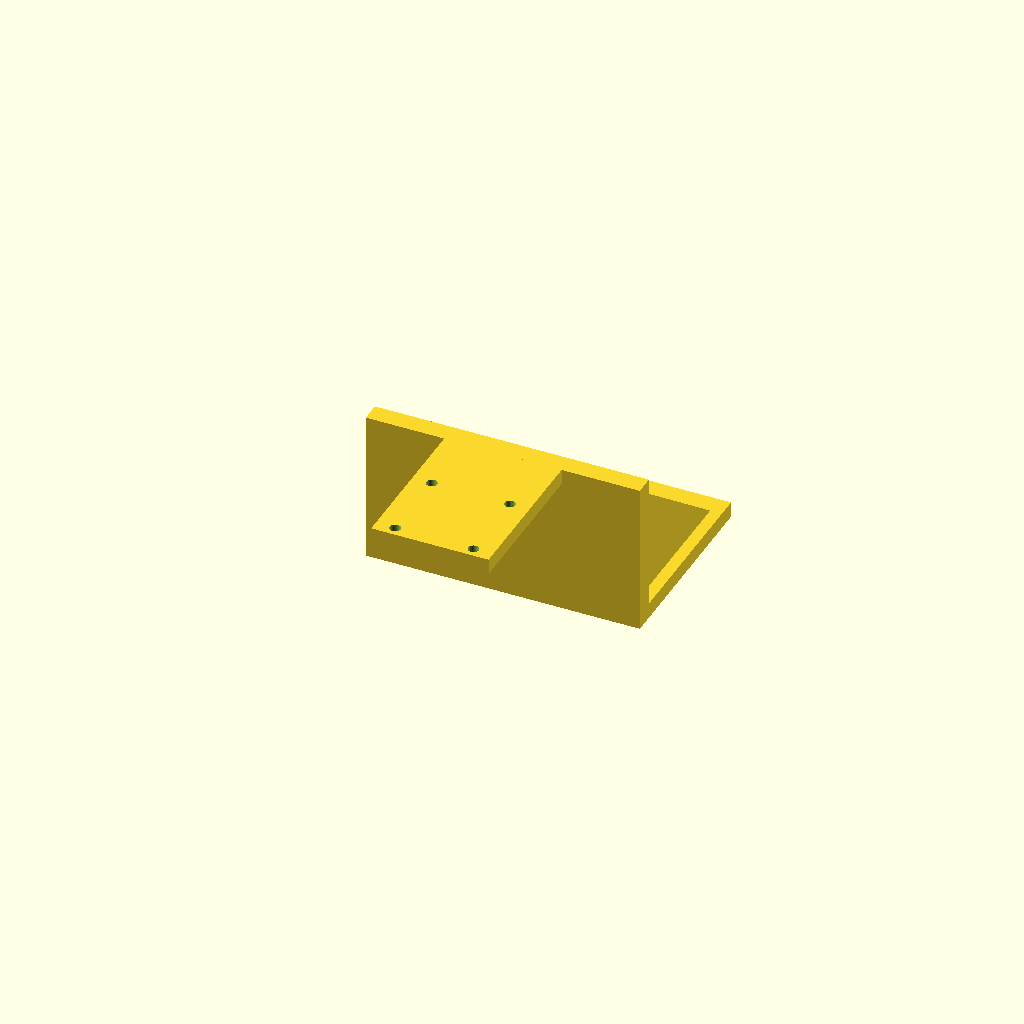
Cell 1 — every parameter at its default value.
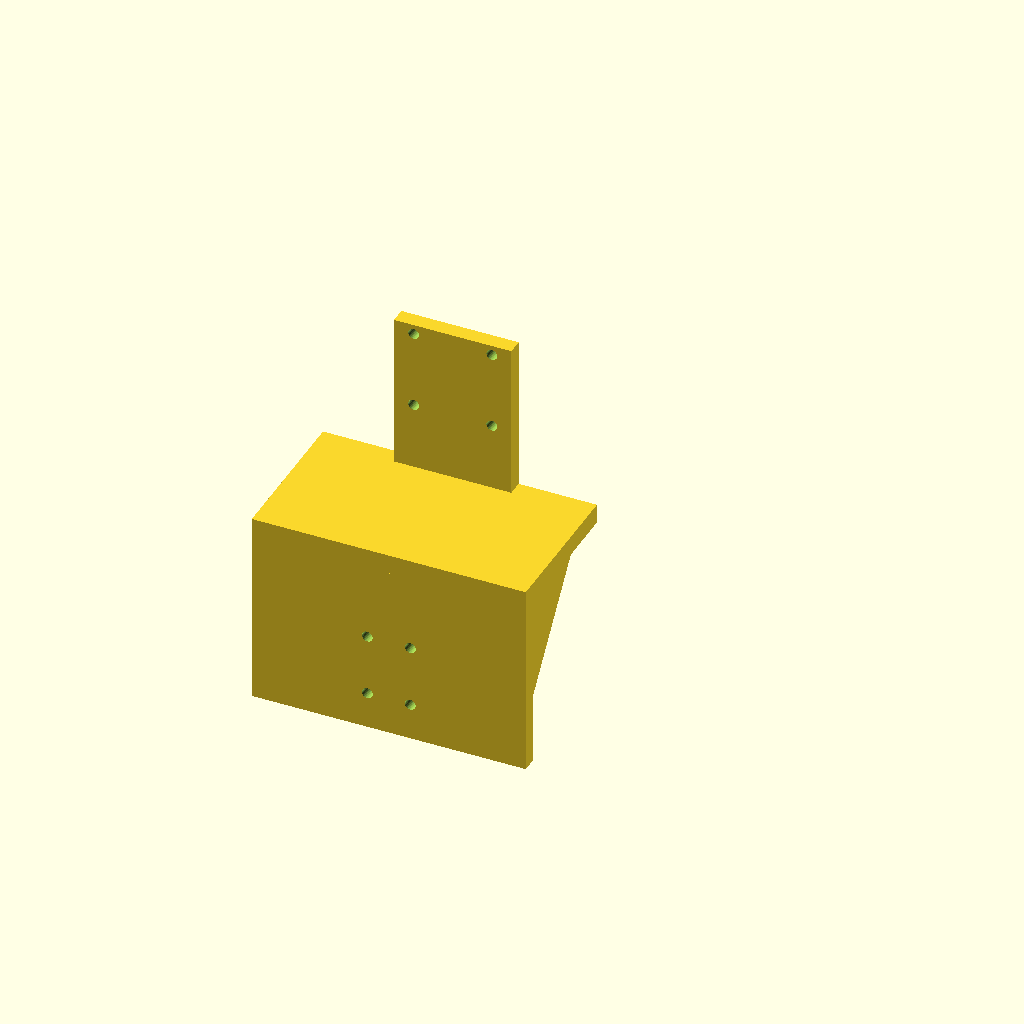
Cell 2: the same model with part = "print".
One fixed orthographic camera (rotation 55°, 0°, 25°; colour scheme Cornfield) for every cell.
Source of the model, parts/parent/exterior/printed/parent_spar_camera_bridge/parent_spar_camera_bridge.scad:
// mm. part=print is the intended X1C orientation.
part="assembly"; // [assembly,print]
use <../../../../../scad/lib/parent_spar_bolted.scad>
if(part=="print") { translate([0,0,225]) rotate([-90,0,0]) camera_bridge(); } else { camera_bridge(); }
Customizer parameters (derived from the source; name, type, default, range or options):
part: string, default "assembly", options "assembly", "print"
